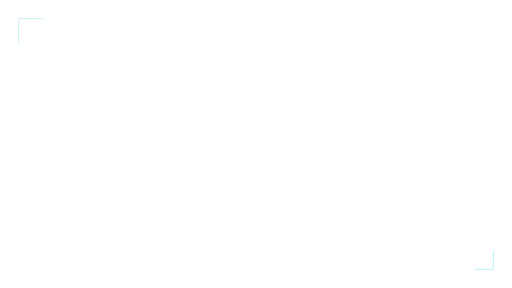
t = 0.00 s
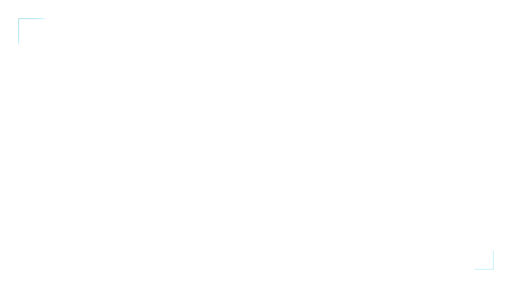
t = 0.48 s
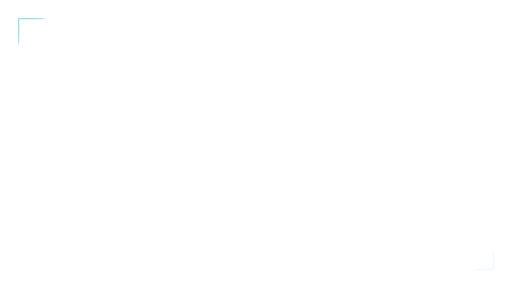
t = 1.43 s
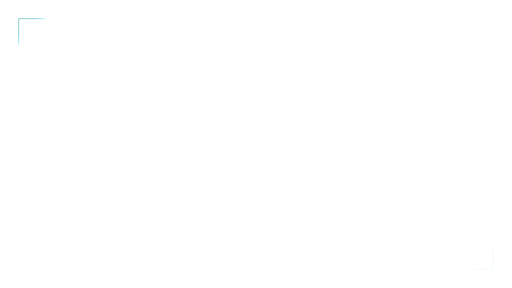
t = 1.90 s
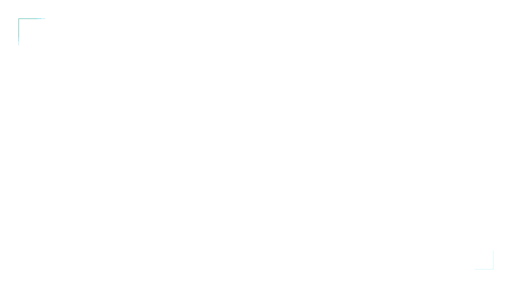
t = 2.38 s
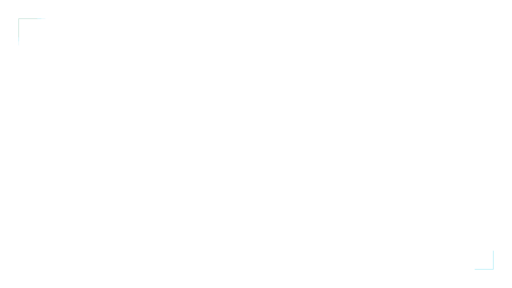
t = 3.33 s

The animated SVG that drew these frames (rendered in a browser with its animation timeline set to each time). Animation: 4 SMIL elements (animate=4); one cycle of 3.80 s, repeats indefinitely.

<svg xmlns="http://www.w3.org/2000/svg" xmlns:xlink="http://www.w3.org/1999/xlink" width="1920" height="1080" viewBox="0 0 1920 1080" role="img" aria-labelledby="title desc"><title id="title">Corner attention cue — Wide comparison</title><desc id="desc">Subtle chapter-boundary attention pulse. Loop duration 3.8 seconds. Animate in a modern browser. To use in PowerPoint/video, render frames or record a timed browser playback; SVG import may be static. Transparent source canvas; export alpha as WebM/ProRes 4444 when needed. Preserve animation duration and 1920x1080 aspect ratio. Original artwork, CC BY 4.0. Attribution: AI Update Sources.</desc><defs><linearGradient id="bg" x1="0" y1="0" x2="1" y2="1"><stop stop-color="#061423"/><stop offset="1" stop-color="#0c273d"/></linearGradient><radialGradient id="soft"><stop stop-color="#53d5ec" stop-opacity=".13"/><stop offset="1" stop-color="#53d5ec" stop-opacity="0"/></radialGradient><radialGradient id="quiet"><stop stop-color="#061423" stop-opacity=".40"/><stop offset=".55" stop-color="#061423" stop-opacity=".25"/><stop offset="1" stop-color="#061423" stop-opacity="0"/></radialGradient><linearGradient id="ribbon"><stop stop-color="#53d5ec"/><stop offset=".6" stop-color="#eaf7ff"/><stop offset="1" stop-color="#e5bb69"/></linearGradient></defs><g ><animate attributeName="opacity" values=".15;.8;.15" dur="3.8s" repeatCount="indefinite" begin="0.0s"/><path d="M 70 140 V 70 H 140" fill="none" stroke="#e5bb69" stroke-width="3" opacity="0.7" /></g><g ><animate attributeName="opacity" values=".15;.8;.15" dur="3.8s" repeatCount="indefinite" begin="-0.25s"/><path d="M 70 155 V 70 H 155" fill="none" stroke="#53d5ec" stroke-width="3" opacity="0.7" /></g><g ><animate attributeName="opacity" values=".15;.8;.15" dur="3.8s" repeatCount="indefinite" begin="-0.5s"/><path d="M 70 170 V 70 H 170" fill="none" stroke="#53d5ec" stroke-width="3" opacity="0.7" /></g><g ><animate attributeName="opacity" values=".8;.15;.8" dur="3.8s" repeatCount="indefinite" /><path d="M 1850 940 V 1010 H 1780" fill="none" stroke="#53d5ec" stroke-width="3" opacity="0.6" /></g></svg>
